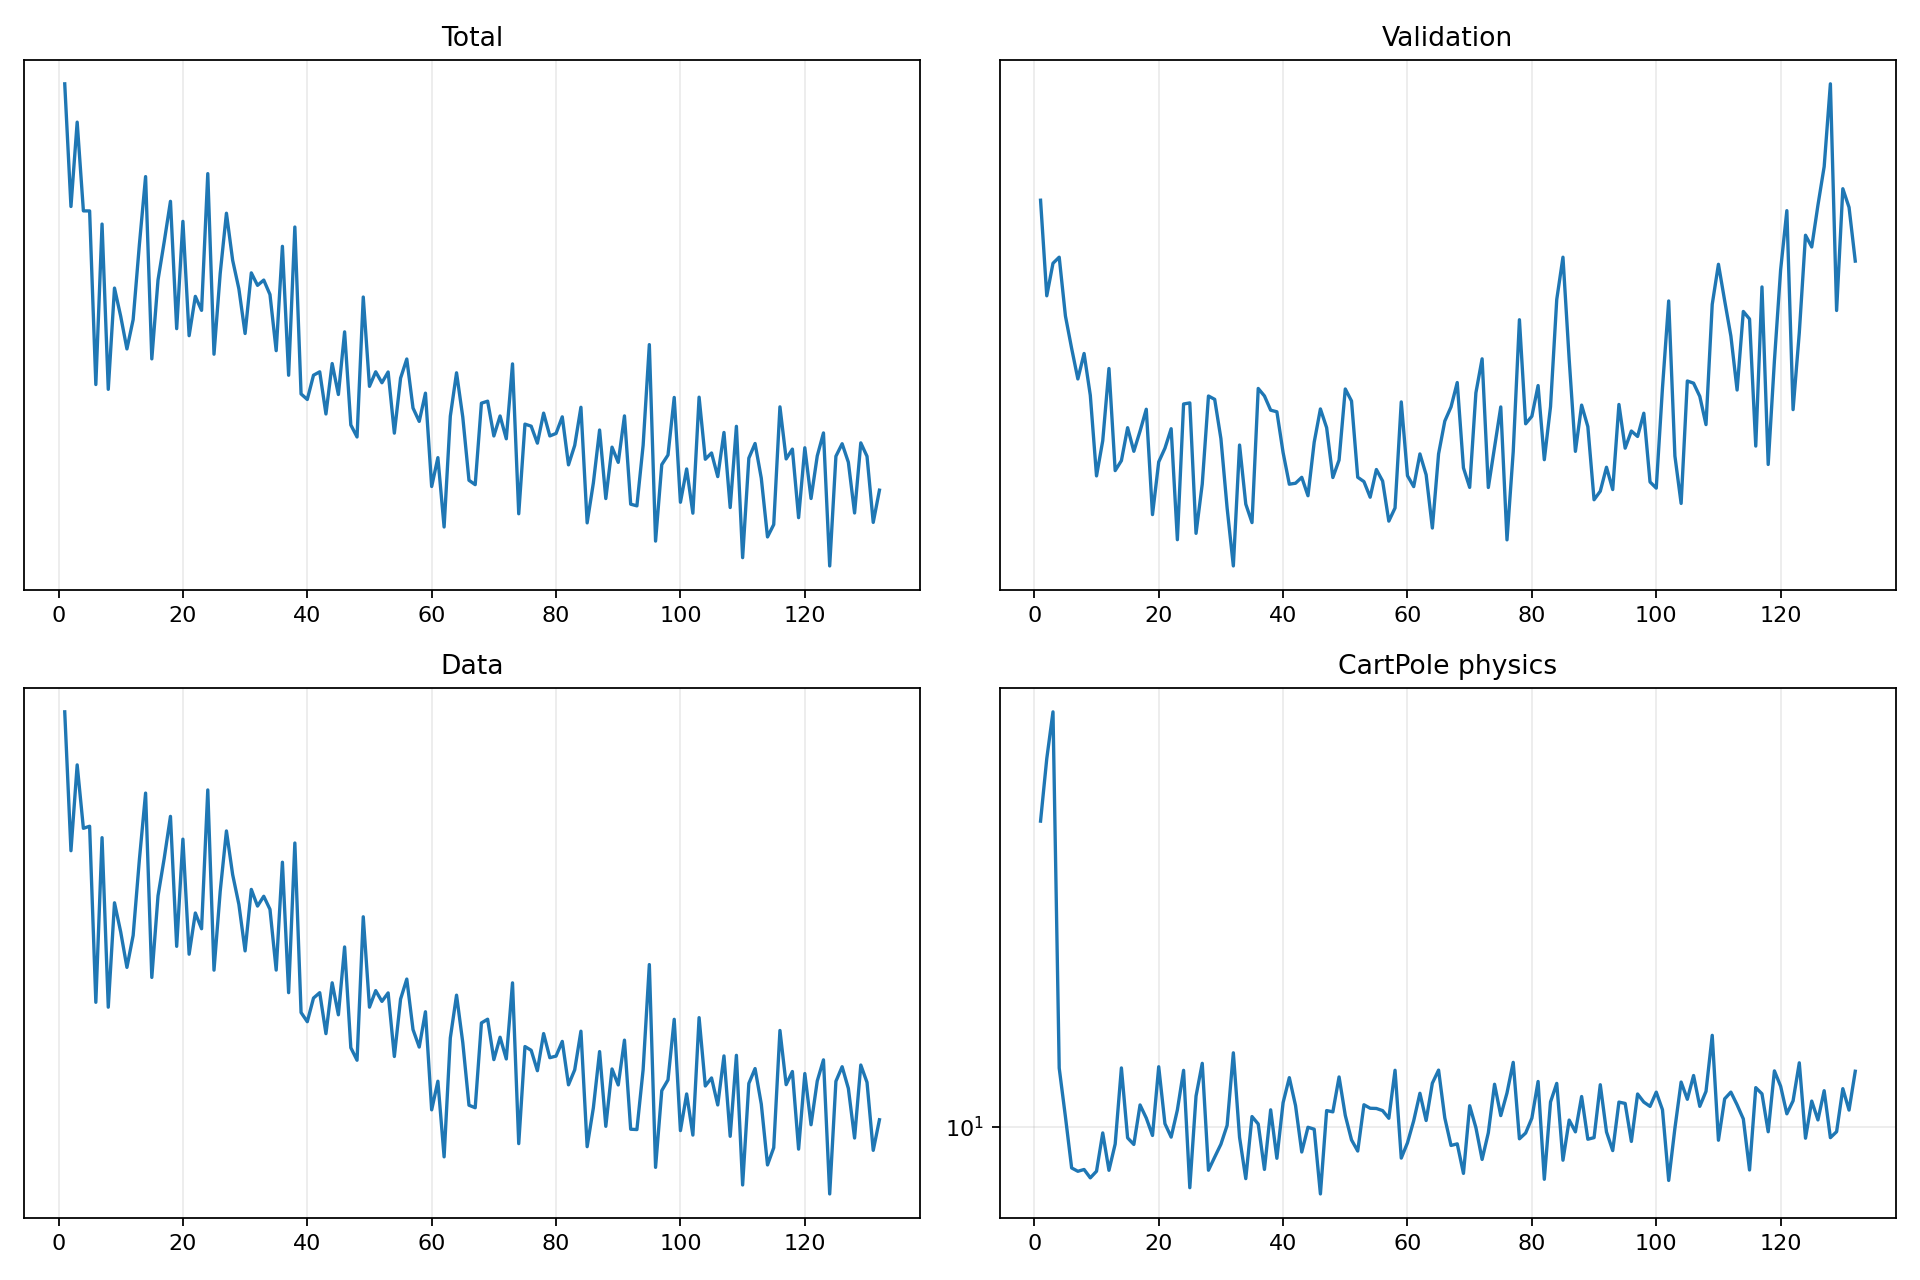

Source data for this figure (header and first rows):
epoch, validation_forecast_mse, train_total, train_data, train_cartpole_physics, train_rotation_physics
1, 5.117, 5.153, 4.862, 29.07, 0.0
2, 3.848, 3.802, 3.44, 36.16, 0.0
3, 4.24, 4.686, 4.261, 42.57, 0.0
4, 4.318, 3.761, 3.638, 12.28, 0.0
5, 3.623, 3.76, 3.657, 10.36, 0.0
6, 3.289, 2.445, 2.359, 8.666, 0.0
7, 3.003, 3.64, 3.554, 8.565, 0.0
8, 3.24, 2.416, 2.33, 8.619, 0.0
9, 2.86, 3.106, 3.022, 8.371, 0.0
10, 2.249, 2.896, 2.81, 8.567, 0.0
11, 2.498, 2.671, 2.573, 9.792, 0.0
12, 3.098, 2.872, 2.786, 8.594, 0.0
13, 2.285, 3.457, 3.363, 9.42, 0.0
14, 2.353, 4.094, 3.971, 12.29, 0.0
15, 2.597, 2.606, 2.51, 9.624, 0.0
16, 2.42, 3.169, 3.075, 9.406, 0.0
17, 2.57, 3.485, 3.377, 10.8, 0.0
18, 2.743, 3.851, 3.748, 10.31, 0.0
19, 2.004, 2.809, 2.711, 9.705, 0.0
20, 2.344, 3.664, 3.541, 12.34, 0.0
21, 2.442, 2.76, 2.659, 10.11, 0.0
22, 2.589, 3.042, 2.946, 9.65, 0.0
23, 1.859, 2.939, 2.833, 10.61, 0.0
24, 2.787, 4.124, 4.003, 12.18, 0.0
25, 2.796, 2.636, 2.555, 8.089, 0.0
26, 1.895, 3.221, 3.11, 11.14, 0.0
27, 2.195, 3.739, 3.614, 12.48, 0.0
28, 2.854, 3.327, 3.241, 8.596, 0.0
29, 2.826, 3.1, 3.01, 9, 0.0
30, 2.513, 2.775, 2.681, 9.413, 0.0
31, 2.043, 3.225, 3.124, 10.05, 0.0
32, 1.719, 3.127, 2.997, 12.95, 0.0
33, 2.466, 3.168, 3.071, 9.642, 0.0
34, 2.067, 3.057, 2.973, 8.348, 0.0
35, 1.956, 2.659, 2.556, 10.37, 0.0
36, 2.919, 3.444, 3.343, 10.1, 0.0
37, 2.854, 2.502, 2.416, 8.621, 0.0
38, 2.736, 3.613, 3.507, 10.61, 0.0
39, 2.723, 2.389, 2.299, 8.962, 0.0
40, 2.411, 2.356, 2.247, 10.88, 0.0
41, 2.194, 2.502, 2.383, 11.88, 0.0
42, 2.2, 2.523, 2.416, 10.77, 0.0
43, 2.239, 2.273, 2.181, 9.161, 0.0
44, 2.12, 2.576, 2.476, 9.987, 0.0
45, 2.486, 2.385, 2.286, 9.92, 0.0
46, 2.746, 2.786, 2.707, 7.914, 0.0
47, 2.597, 2.212, 2.106, 10.59, 0.0
48, 2.238, 2.147, 2.042, 10.54, 0.0
49, 2.357, 3.037, 2.918, 11.9, 0.0
50, 2.914, 2.434, 2.33, 10.41, 0.0
51, 2.812, 2.524, 2.428, 9.557, 0.0
52, 2.24, 2.456, 2.364, 9.192, 0.0
53, 2.211, 2.522, 2.414, 10.8, 0.0
54, 2.11, 2.167, 2.061, 10.67, 0.0
55, 2.292, 2.484, 2.377, 10.66, 0.0
56, 2.215, 2.605, 2.499, 10.59, 0.0
57, 1.965, 2.307, 2.204, 10.31, 0.0
58, 2.044, 2.232, 2.11, 12.19, 0.0
59, 2.804, 2.393, 2.304, 8.969, 0.0
60, 2.25, 1.899, 1.804, 9.46, 0.0
... 72 more rows
